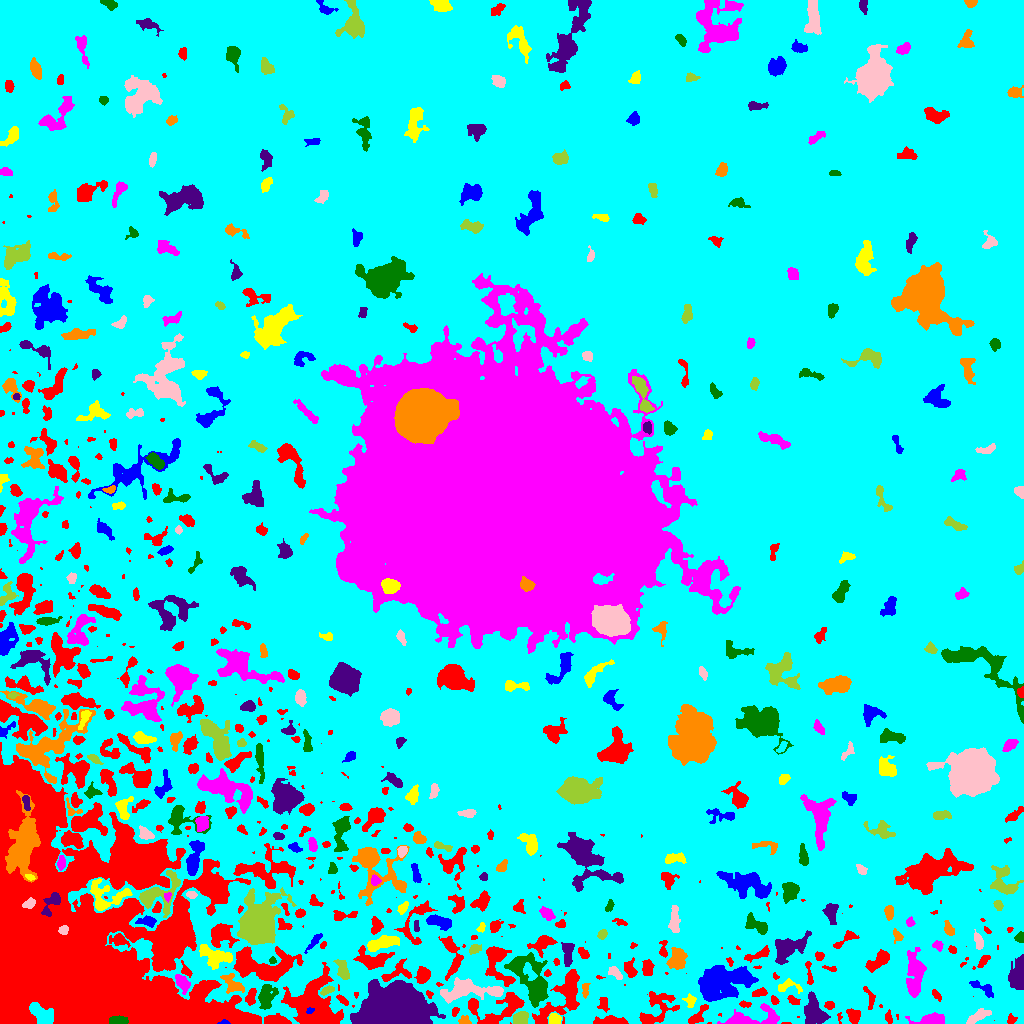

Values plotted in this chart, from the file beside it:
ID, X, Y, A, B, theta, total_flux, mu_max, mu_median, mu_mean, R_fwhm, R_e, R10, R90, x_start, x_end, y_start, y_end, area, greylevel
0, 200.6, 152.1, 215.1, 129.9, -0.4052, 949789, 32.0, 16.0, 15.16, 104.3, 92.46, 39.82, 129.8, 0, 1017, 0, 950, 62643, 24.16
1, 224.5, 1.039, 2.398, 1.056, 0.02129, 76.0, 5.0, 1.0, 1.767, 1.954, 1.693, 0.5642, 2.985, 217, 230, 0, 4, 43, 29.77
2, 554.9, 3.878, 2.75, 2.443, -0.6709, 582.0, 10.0, 5.0, 4.732, 4.853, 3.338, 1.382, 4.951, 549, 561, 0, 10, 123, 34.73
3, 932.1, 3.37, 7.272, 2.486, 0.0276, 1431, 12.0, 5.5, 5.111, 6.676, 4.886, 1.954, 7.59, 905, 944, 0, 11, 280, 40.11
4, 117.7, 2.963, 4.903, 1.985, -0.02789, 588.0, 7.0, 4.0, 3.973, 5.499, 4.107, 1.693, 6.05, 109, 128, 0, 8, 148, 30.97
5, 813.8, 12.04, 7.551, 4.746, -1.266, 1649, 8.0, 3.0, 3.379, 8.444, 6.58, 2.585, 10.3, 804, 830, 0, 32, 488, 38.38
6, 464.6, 2.15, 2.818, 2.179, -0.163, 253.0, 8.0, 2.0, 2.843, 3.09, 2.585, 0.9772, 4.406, 458, 471, 0, 8, 89, 35.84
7, 42.65, 8.569, 7.024, 3.796, -0.6175, 1996, 11.0, 5.0, 5.38, 7.653, 6.206, 2.459, 9.356, 29, 53, 0, 21, 371, 32.38
8, 977.8, 6.987, 7.503, 2.089, 0.4678, 371.0, 5.0, 2.0, 1.75, 4.029, 4.184, 1.596, 6.77, 966, 991, 0, 15, 212, 38.75
9, 520.4, 5.207, 3.781, 3.056, 0.4109, 961.0, 10.0, 5.0, 5.28, 6.05, 4.406, 1.784, 6.555, 513, 528, 0, 12, 182, 35.28
10, 869.9, 25.62, 6.193, 2.21, -1.295, 286.0, 4.0, 2.0, 2.167, 5.262, 3.613, 1.493, 5.67, 863, 875, 14, 37, 132, 40.17
11, 309.8, 12.93, 2.075, 1.408, 0.4468, 147.0, 5.0, 3.0, 3.196, 2.985, 2.185, 0.7979, 3.338, 306, 314, 10, 16, 46, 30.2
12, 690.1, 22.51, 3.207, 2.507, -1.378, 233.0, 4.0, 2.0, 2.044, 4.918, 3.385, 1.262, 5.323, 682, 696, 16, 30, 114, 36.04
13, 753.6, 5.222, 16.85, 4.487, 0.09706, 1652, 7.0, 3.0, 3.284, 8.019, 7.378, 2.932, 11.26, 717, 779, 0, 20, 503, 35.28
14, 266.2, 26.66, 6.049, 3.993, 1.264, 1396, 9.0, 4.0, 4.118, 6.507, 5.809, 2.185, 9.08, 258, 278, 14, 39, 339, 36.12
15, 394.2, 12.84, 12.63, 8.61, 0.007831, 113680, 194.0, 20.0, 40.53, 11.16, 11.33, 4.406, 21.61, 350, 445, 0, 44, 2805, 73.53
16, 585.1, 33.61, 3.792, 1.609, 1.529, 247.0, 6.0, 3.0, 2.656, 3.989, 3.038, 1.128, 4.652, 582, 590, 25, 40, 93, 37.66
17, 627.2, 16.57, 7.608, 7.007, -1.413, 1056, 6.0, 2.0, 2.473, 7.527, 6.129, 2.394, 9.885, 612, 640, 0, 35, 427, 35.47
18, 469.9, 33.06, 17.9, 4.693, 0.01502, 2355, 9.0, 3.0, 3.174, 6.408, 8.74, 3.241, 13.52, 440, 503, 20, 46, 742, 36.17
19, 326.7, 32.92, 3.847, 1.701, 0.4707, 177.0, 4.0, 2.0, 1.806, 4.406, 3.192, 1.262, 4.853, 320, 334, 28, 38, 98, 32.81
20, 37.87, 31.77, 2.04, 1.536, 1.41, 137.0, 5.0, 2.0, 2.537, 2.821, 2.257, 0.7979, 3.568, 35, 41, 27, 36, 54, 30.54
21, 983, 35.31, 7.802, 2.38, -0.5093, 285.0, 4.0, 1.0, 1.541, 5.232, 3.989, 1.493, 6.408, 969, 993, 26, 43, 185, 39.54
22, 788.2, 37.24, 6.973, 3.393, -0.06542, 297.0, 4.0, 2.0, 1.717, 5.67, 4.37, 1.693, 6.628, 778, 802, 30, 45, 173, 36.72
23, 182.2, 40.67, 4.648, 2.63, -1.045, 652.0, 7.0, 3.0, 3.344, 5.232, 4.37, 1.693, 6.864, 175, 190, 29, 49, 195, 33.34
24, 532.8, 41.71, 14.53, 7.054, -1.088, 4289, 12.0, 3.0, 4.148, 9.339, 9.288, 3.568, 15.68, 504, 548, 16, 71, 1034, 37.15
25, 1018, 47.85, 7.017, 3.609, 1.438, 2345, 14.0, 5.0, 5.505, 6.604, 5.754, 2.326, 9.608, 1008, 1023, 34, 69, 426, 41.5
26, 233.1, 39.14, 6.575, 3.449, -0.6884, 657.0, 6.0, 2.0, 2.566, 5.971, 4.951, 1.954, 7.818, 220, 244, 30, 50, 256, 36.57
27, 293.9, 44.86, 5.244, 1.921, -0.01067, 268.0, 4.0, 2.0, 2.127, 5.382, 3.613, 1.382, 5.585, 285, 303, 40, 49, 126, 36.13
28, 615.6, 50.12, 4.293, 2.329, -0.7218, 395.0, 6.0, 3.0, 3.038, 5.232, 3.827, 1.493, 5.781, 608, 622, 44, 57, 130, 37.04
29, 342.3, 53.61, 5.465, 2.682, -1.262, 451.0, 5.0, 2.0, 2.168, 5.109, 4.618, 1.784, 6.91, 333, 349, 44, 64, 208, 39.17
30, 879.6, 63.59, 6.713, 2.89, 0.6399, 1034, 10.0, 3.0, 3.529, 5.171, 4.983, 1.784, 8.195, 865, 889, 51, 74, 293, 40.53
31, 723.3, 41.29, 14.8, 7.408, 0.27, 7034, 15.0, 5.0, 5.046, 7.269, 11.99, 4.334, 18.64, 698, 758, 22, 58, 1394, 37.05
32, 215.5, 67.76, 9.034, 4.136, -0.3119, 1478, 7.0, 3.0, 3.329, 7.715, 6.531, 2.585, 10.3, 199, 232, 54, 79, 444, 36.33
33, 914.8, 48.3, 11.76, 3.608, 1.533, 1578, 7.0, 2.0, 2.525, 7.334, 6.91, 2.764, 11.3, 906, 926, 26, 76, 625, 40.52
34, 272.4, 63.07, 1.717, 1.557, 0.1013, 83.0, 4.0, 2.0, 1.766, 2.877, 1.954, 0.7979, 3.192, 269, 276, 60, 67, 47, 34.77
35, 567.7, 70.95, 6.277, 2.424, 1.529, 725.0, 7.0, 3.0, 3.266, 5.557, 4.549, 1.784, 7.114, 561, 574, 57, 81, 222, 37.27
36, 676.9, 62.66, 4.87, 4.04, 1.301, 985.0, 10.0, 2.0, 3.012, 4.951, 4.886, 1.871, 8.273, 666, 687, 54, 76, 327, 38.01
37, 597.4, 64.09, 2.188, 2.071, 1.558, 234.0, 7.0, 2.0, 2.489, 3.038, 2.706, 0.9772, 4.297, 592, 602, 59, 70, 94, 38.49
38, 978.3, 81.94, 4.563, 1.928, -1.322, 270.0, 4.0, 2.0, 2.015, 5.262, 3.656, 1.382, 5.557, 974, 983, 74, 94, 134, 39.01
39, 474.2, 74.31, 3.108, 2.102, 0.54, 325.0, 7.0, 3.0, 3.066, 3.613, 3.141, 1.262, 5.015, 469, 481, 69, 79, 106, 38.07
40, 118.7, 83.23, 5.053, 2.624, -0.2258, 489.0, 6.0, 3.0, 2.763, 5.698, 4.184, 1.693, 6.433, 109, 130, 76, 90, 177, 31.76
41, 314.5, 82.15, 5.688, 1.507, 0.8658, 238.0, 5.0, 2.0, 1.845, 3.192, 3.29, 1.262, 5.528, 304, 322, 70, 90, 129, 36.84
42, 381.3, 80.16, 8.73, 2.747, 0.2764, 1655, 10.0, 5.0, 4.742, 7.464, 5.997, 2.326, 9.253, 367, 399, 72, 88, 349, 38.74
43, 938, 78.31, 2.543, 2.165, -0.5651, 140.0, 4.0, 1.0, 1.573, 3.7, 2.877, 0.9772, 4.583, 932, 943, 72, 83, 89, 41.57
44, 1020, 86.47, 2.461, 2.127, 0.9278, 161.0, 4.0, 2.0, 1.851, 3.989, 2.764, 1.128, 4.442, 1014, 1023, 81, 92, 87, 37.85
45, 787.3, 75.2, 9.19, 4.837, 0.5123, 1435, 7.0, 2.0, 2.504, 7.069, 6.747, 2.585, 10.85, 775, 811, 59, 93, 573, 39.5
46, 897.2, 87.66, 3.467, 2.257, -1.194, 247.0, 5.0, 3.0, 2.546, 4.107, 3.241, 1.262, 4.82, 893, 903, 80, 95, 97, 40.55
47, 297.3, 88.43, 3.836, 1.605, 0.106, 150.0, 5.0, 2.0, 1.923, 2.459, 2.706, 0.7979, 4.334, 289, 305, 85, 93, 78, 36.92
48, 63.05, 93.45, 2.409, 1.796, 0.6759, 147.0, 4.0, 2.0, 1.75, 3.742, 2.585, 0.9772, 4.146, 58, 68, 89, 98, 84, 29.75
49, 602.4, 89.19, 2.536, 1.942, 0.9591, 180.0, 5.0, 2.0, 2.093, 3.241, 2.821, 0.9772, 4.37, 597, 607, 84, 94, 86, 40.09
50, 844.8, 83.87, 7.859, 2.229, 0.5985, 374.0, 5.0, 2.0, 2.213, 4.222, 4.029, 1.493, 6.433, 833, 859, 75, 93, 169, 41.21
51, 439, 101.6, 6.679, 2.649, -0.3158, 1100, 9.0, 4.0, 4.12, 6.077, 5.232, 2.034, 8.019, 426, 451, 93, 109, 267, 38.12
52, 481.2, 95.74, 2.472, 1.601, 1.073, 198.0, 6.0, 3.0, 3.046, 3.478, 2.459, 0.9772, 3.868, 476, 485, 91, 101, 65, 39.05
53, 909.9, 101.6, 2.171, 1.842, -1.108, 145.0, 5.0, 2.0, 2.042, 2.821, 2.459, 0.9772, 3.949, 906, 915, 97, 107, 71, 41.04
54, 757, 98.08, 7.035, 3.084, -0.4985, 593.0, 6.0, 2.0, 2.213, 5.971, 4.853, 1.871, 7.485, 745, 767, 89, 111, 268, 40.21
55, 416.4, 96.93, 2.998, 1.192, -1.52, 119.0, 6.0, 2.0, 1.919, 2.394, 2.257, 0.7979, 3.7, 414, 419, 92, 103, 62, 37.92
56, 948.6, 94.96, 3.874, 2.155, -1.156, 291.0, 5.0, 2.0, 2.385, 3.989, 3.656, 1.493, 5.528, 944, 954, 88, 103, 122, 40.39
57, 202.4, 97.76, 3.921, 2.582, 0.4059, 189.0, 4.0, 1.0, 1.41, 4.222, 3.568, 1.262, 5.642, 196, 212, 90, 103, 134, 35.41
58, 674.2, 103, 7.078, 2.323, 1.546, 974.0, 8.0, 4.0, 4.145, 6.652, 4.983, 1.954, 7.611, 668, 680, 91, 118, 235, 41.14
59, 158.1, 129.7, 12.95, 7.72, 0.6635, 2248, 9.0, 3.0, 3.638, 7.269, 7.527, 2.821, 12.26, 139, 180, 106, 153, 618, 33.64
... 317 more rows
